Dataset: data (GitHub, Sandyon1top/Agrosetu). Classes: apple black rot, apple healthy, apple rotten, apple rust, apple scab, banana healthy, banana rotten, bell pepper bacterial spot, bell pepper healthy, bell pepper rotten, carrot healthy, carrot rotten, cassava bacterial blight, cassava brown streak, cassava green mottle, cassava healthy, cassava mosaic, cherry healthy, cherry powdery mildew, chili healthy, chili leaf curl, chili leaf spot, chili whitefly, chili yellowish, coffee cercospora leaf spot, coffee healthy, coffee red spider mite, coffee rust, corn common rust, corn gray leaf spot, corn healthy, corn northern leaf blight, cucumber diseased, cucumber healthy, cucumber rotten, grape black measles, grape black rot, grape healthy, grape leaf blight, grape rotten, guava diseased, guava healthy, guava rotten, jamun diseased, jamun healthy, jujube healthy, jujube rotten, lemon diseased, lemon healthy, mango diseased, mango healthy, mango rotten, orange healthy, orange rotten, peach bacterial spot, peach healthy, pomegranate diseased, pomegranate healthy, pomegranate rotten, potato early blight, potato late blight, potato rotten, rice brown spot, rice healthy, rice hispa, rice leaf blast, rice neck blast, soybean bacterial blight, soybean caterpillar, soybean diabrotica, soybean downy mildew, soybean healthy, soybean mosaic virus, soybean powdery mildew, soybean rust, soybean southern blight, strawberry healthy, strawberry leaf scorch, strawberry rotten, sugarcane bacterial blight, sugarcane healthy, sugarcane red rot, sugarcane red stripe, sugarcane rust, tea algal leaf, tea anthracnose, tea bird eye spot, tea brown blight, tea healthy, tea red leaf spot, tomato bacterial spot, tomato early blight, tomato late blight, tomato leaf mold, tomato mosaic virus, tomato rotten, tomato septoria leaf spot, tomato spider mites, tomato target spot, tomato yellow leaf curl, wheat brown rust, wheat healthy, wheat septoria, wheat yellow rust, potato healthy, tomato healthy.

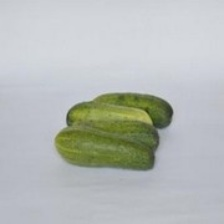
Label: cucumber healthy

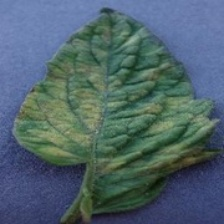
Label: tomato leaf mold

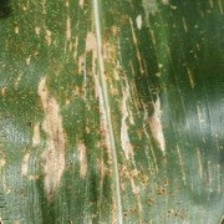
Label: corn gray leaf spot

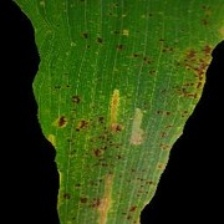
Label: corn common rust

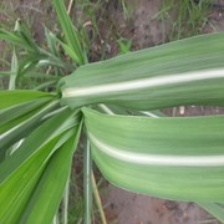
Label: sugarcane healthy

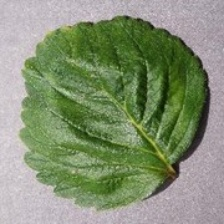
Label: strawberry healthy
